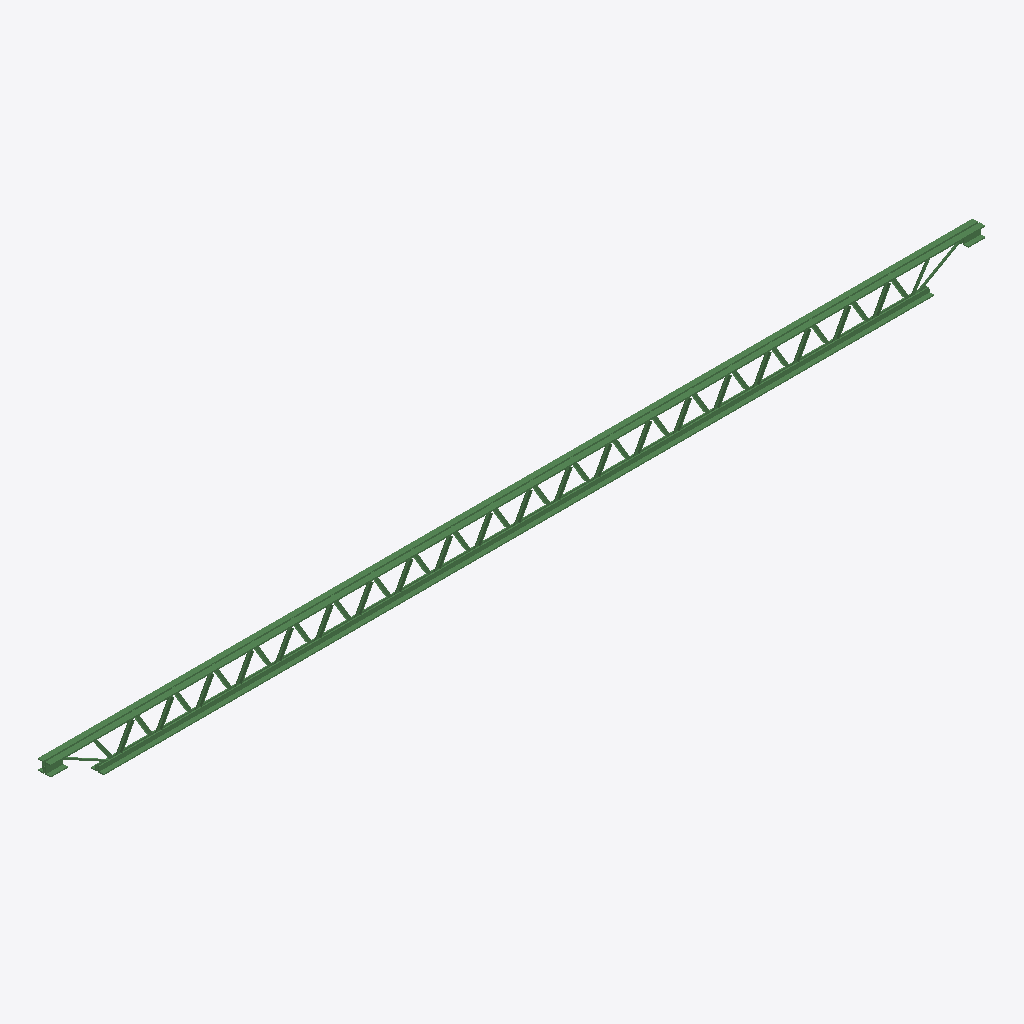
Isometric view of an IFC building model (IFC-SPF (STEP), schema IFC2X3, length unit metre), seen from the south-west, elements coloured by IFC class: 1 beam (green).
Extent 5486.4 m × 79.6 m × 205.1 m (x, y, z). Storeys (1): Default Building Storey at 0.00 m. Elements (1): 1 IfcBeam.

HEADER;
FILE_DESCRIPTION(('ViewDefinition [CoordinationView]'),'2;1');
FILE_NAME('/Users/macbook/Desktop/BIM/data/tech_School/IfcBeam24.ifc','2018-08-31T01:09:53-0400',('Unknown Author','info@ifctoolsproject.com'),('Unknown Organization'),'IFC Tools Project - IFC2x3 Java Toolbox','IFC2x3 Java Toolbox 2.0','Unknown Authorizer');
FILE_SCHEMA(('IFC2X3'));
ENDSEC;
DATA;
#3441=IFCPROJECT('1Kfrp_bOX6OxlrvFn2keqU',#3433,'Default Project','Description of Default Project',$,$,$,(#3436),#3440);
#3443=IFCBUILDING('1zQNxDn6H1Kfm$O2VAvsXB',#3433,'Default Building','Description',$,#3442,$,$,.ELEMENT.,$,$,$);
#3444=IFCBUILDINGSTOREY('2IjRs$8VPEWRiXJ_F$27Ix',#3433,'Default Building Storey','Description',$,#3442,$,$,.ELEMENT.,$);
#1=IFCBEAM('1TBvJAHUjBUgUB_0Fr4wQu',#2,'M_K-Series Bar Joist-Angle Web:8K1:201340',$,'8K1',#3,#4,'201340');
ENDSEC;
